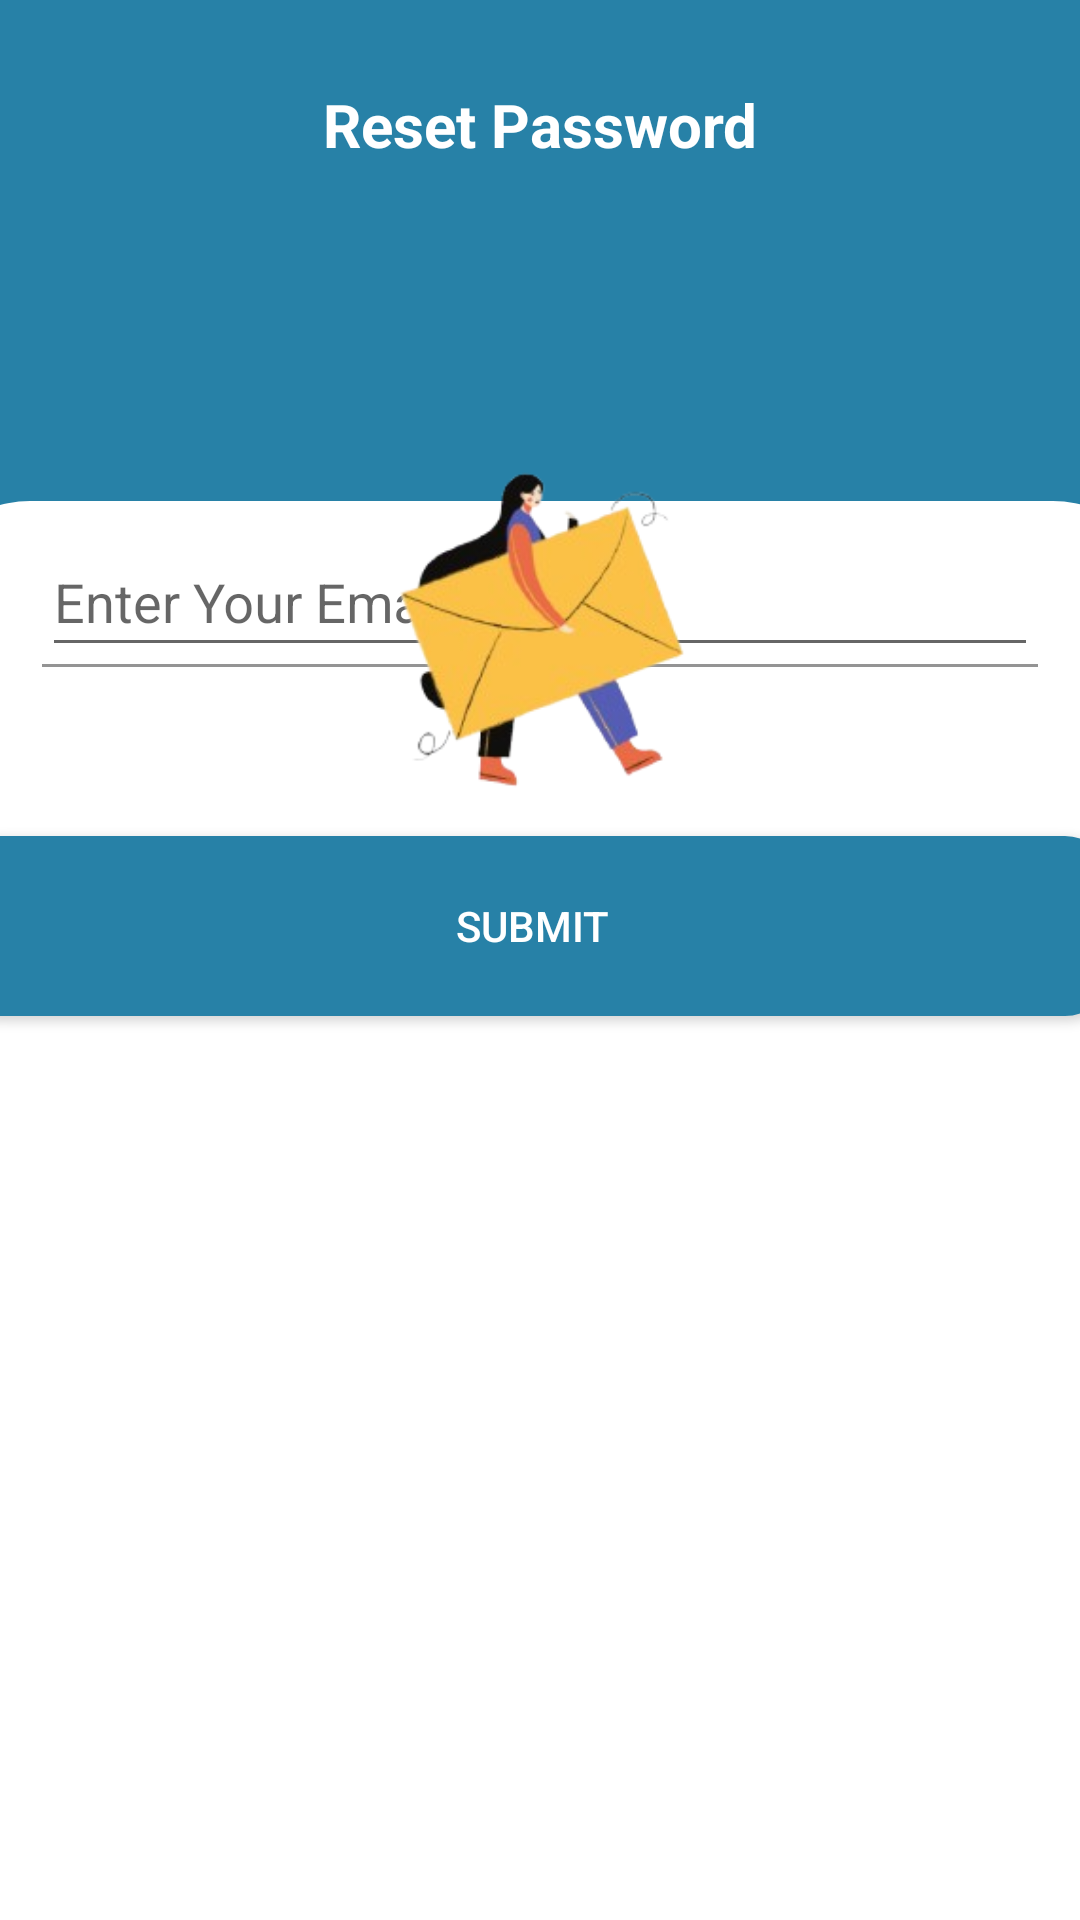

Produce the Android XML layout that renders to this screen, including the resource entries it uses.
<!-- AndroidManifest.xml: application theme Theme.ValetParking -->
<!-- res/layout/activity_forgot.xml -->
<?xml version="1.0" encoding="utf-8"?>
<androidx.constraintlayout.widget.ConstraintLayout xmlns:android="http://schemas.android.com/apk/res/android"
    xmlns:app="http://schemas.android.com/apk/res-auto"
    xmlns:tools="http://schemas.android.com/tools"
    android:id="@+id/main"
    android:layout_width="match_parent"
    android:layout_height="match_parent"
    android:background="@color/cerulean"
    tools:context=".ForgotActivity">

    <TextView
        android:id="@+id/tvTitle"
        android:layout_width="match_parent"
        android:layout_height="wrap_content"
        android:layout_marginTop="4dp"
        android:padding="24dp"
        android:text="Reset Password"
        android:textColor="@color/white"
        android:textSize="20sp"
        android:gravity="center"
        android:textStyle="bold"
        app:layout_constraintEnd_toEndOf="parent"
        app:layout_constraintHorizontal_bias="0.5"
        app:layout_constraintStart_toStartOf="parent"
        app:layout_constraintTop_toTopOf="parent" />

    <ImageView
        android:id="@+id/Rectangle"
        android:layout_width="417dp"
        android:layout_height="605dp"
        android:layout_marginTop="220dp"
        app:layout_constraintBottom_toBottomOf="parent"
        app:layout_constraintEnd_toEndOf="parent"
        app:layout_constraintStart_toStartOf="parent"
        app:layout_constraintTop_toBottomOf="@+id/tvTitle"
        app:srcCompat="@drawable/rectangle" />


    <com.google.android.material.textfield.TextInputLayout
        android:id="@+id/tilEmail"
        android:layout_width="match_parent"
        android:layout_height="wrap_content"
        android:hint="Enter Your Email"
        android:padding="14dp"
        app:boxBackgroundMode="filled"
        app:layout_constraintEnd_toEndOf="parent"
        app:layout_constraintHorizontal_bias="0.0"
        app:layout_constraintStart_toStartOf="parent"
        app:layout_constraintTop_toTopOf="@+id/Rectangle">

        <EditText
            android:id="@+id/etEmail"
            android:layout_width="match_parent"
            android:layout_height="wrap_content"
            android:inputType="textEmailAddress" />

    </com.google.android.material.textfield.TextInputLayout>


    <Button
        android:id="@+id/btnSubmit"
        android:layout_width="385dp"
        android:layout_height="60dp"
        android:background="@drawable/button_custom1"
        android:textColor="@color/white"
        android:text="Submit"
        app:layout_constraintBottom_toBottomOf="parent"
        app:layout_constraintEnd_toEndOf="parent"
        app:layout_constraintHorizontal_bias="0.615"
        app:layout_constraintStart_toStartOf="parent"
        app:layout_constraintTop_toTopOf="@+id/tvTitle"
        app:layout_constraintVertical_bias="0.477" />

    <ImageButton
        android:id="@+id/buttonBack"
        android:layout_width="38dp"
        android:layout_height="38dp"
        android:layout_marginStart="10dp"
        android:layout_marginTop="24dp"
        android:background="@null"
        android:contentDescription="Back"
        android:padding="10dp"
        android:src="@drawable/back_button"
        app:layout_constraintStart_toStartOf="parent"
        app:layout_constraintTop_toTopOf="parent" />

    <ImageView
        android:id="@+id/imageView2"
        android:layout_width="368dp"
        android:layout_height="420dp"
        app:layout_constraintEnd_toEndOf="parent"
        app:layout_constraintHorizontal_bias="0.494"
        app:layout_constraintStart_toStartOf="parent"
        app:srcCompat="@drawable/emaillogo"
        tools:ignore="MissingConstraints"
        tools:layout_editor_absoluteY="-75dp" />


</androidx.constraintlayout.widget.ConstraintLayout>
<!-- resources referenced by this layout -->
<resources>
  <color name="cerulean">#2781A7</color>
  <color name="white">#FFFFFFFF</color>
  <!-- drawable button_custom1 (drawable) -->
  <?xml version="1.0" encoding="utf-8"?>
  <shape xmlns:android="http://schemas.android.com/apk/res/android"
      android:shape="rectangle">
      <solid android:color="@color/cerulean"/>
      <corners android:topLeftRadius="15dp"
          android:topRightRadius="15dp"
          android:bottomRightRadius="15dp"
          android:bottomLeftRadius="15dp"/>
  
  </shape>
  <!-- drawable emaillogo: png bitmap (drawable, 41365 bytes) -->
  <!-- drawable rectangle (drawable) -->
  <?xml version="1.0" encoding="utf-8"?>
  <shape xmlns:android="http://schemas.android.com/apk/res/android"
      android:shape="rectangle">
  
      <solid android:color="@color/white"/>
      <corners android:topLeftRadius="38dp"
          android:topRightRadius="38dp"/>
    
  </shape>
  <style name="Theme.ValetParking" parent="Base.Theme.ValetParking" />
  <style name="Base.Theme.ValetParking" parent="Theme.AppCompat.Light.NoActionBar">
          
          
          <item name="android:windowIsTranslucent">true</item>
      </style>
</resources>
